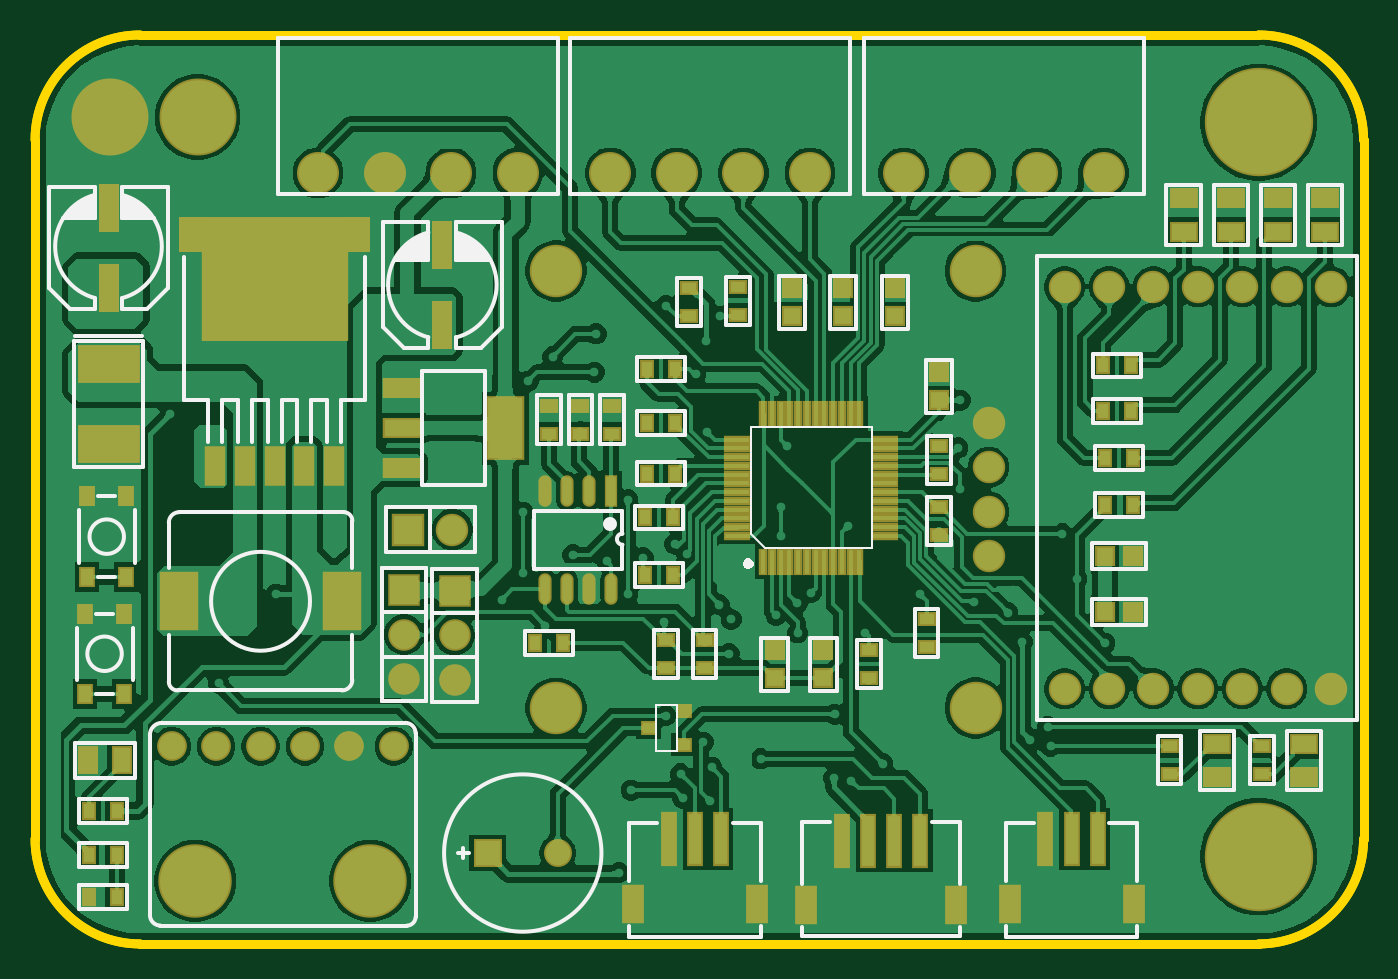
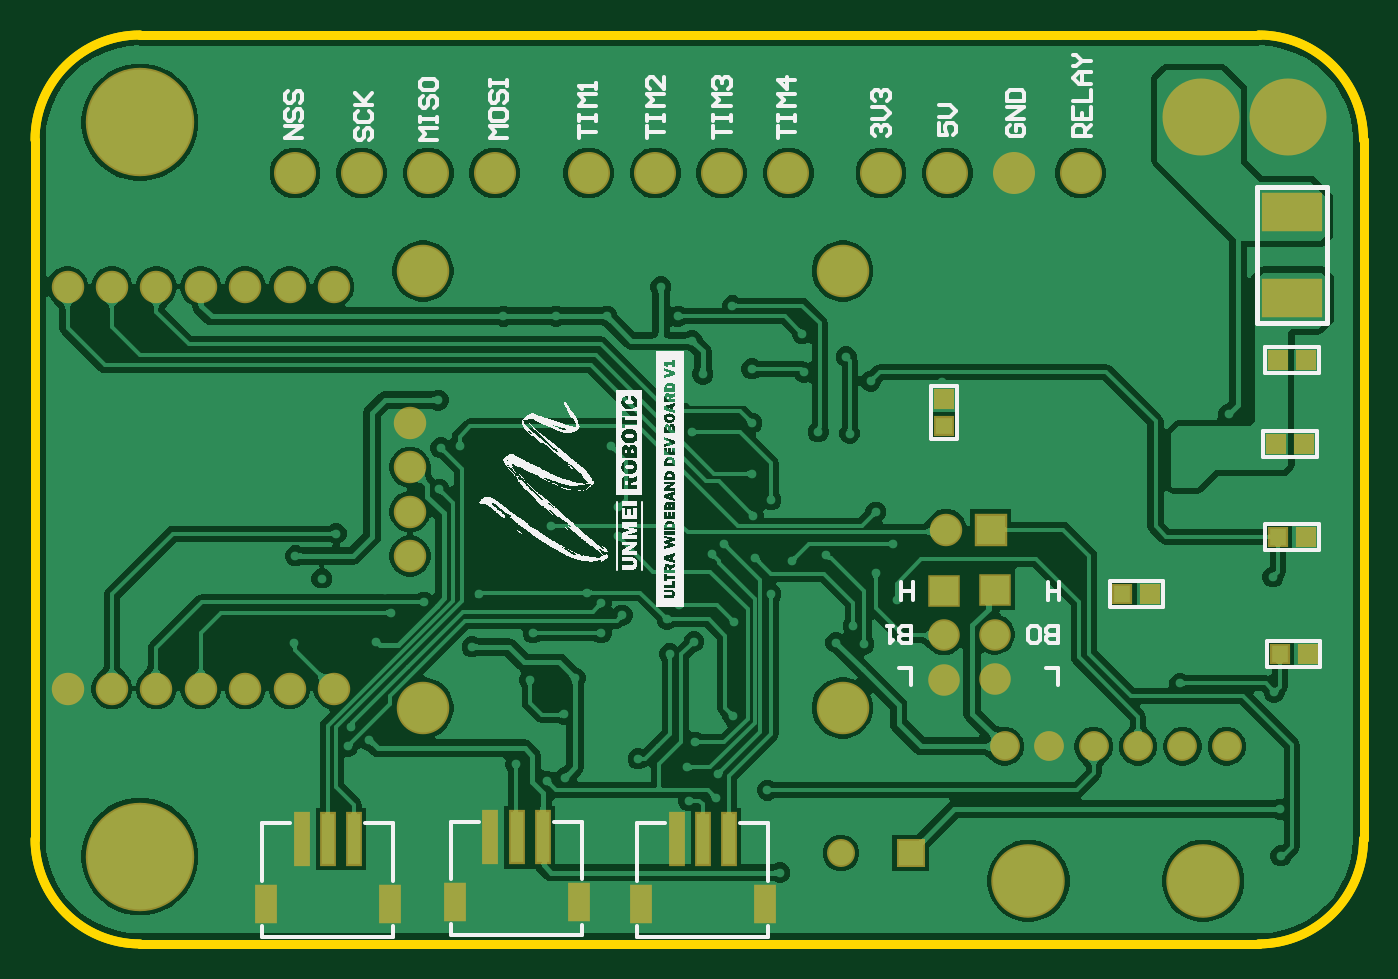
Circuit board: 10 layer files. Board 76.0 x 52.0 mm.
- bottom_copper: UWB-Anchor-DevBoard.GBL (99572 bytes)
- bottom_silk: UWB-Anchor-DevBoard.GBO (87879 bytes)
- paste: UWB-Anchor-DevBoard.GBP (1004 bytes)
- bottom_mask: UWB-Anchor-DevBoard.GBS (2360 bytes)
- outline: UWB-Anchor-DevBoard.GKO (619 bytes)
- outline: UWB-Anchor-DevBoard.GM1 (619 bytes)
- top_copper: UWB-Anchor-DevBoard.GTL (150808 bytes)
- top_silk: UWB-Anchor-DevBoard.GTO (10597 bytes)
- paste: UWB-Anchor-DevBoard.GTP (4577 bytes)
- top_mask: UWB-Anchor-DevBoard.GTS (5928 bytes)

=== bottom_copper: UWB-Anchor-DevBoard.GBL (99572 bytes, source omitted) ===
=== bottom_silk: UWB-Anchor-DevBoard.GBO (87879 bytes, source omitted) ===
=== paste: UWB-Anchor-DevBoard.GBP ===
G04*
G04 #@! TF.GenerationSoftware,Altium Limited,Altium Designer,21.2.2 (38)*
G04*
G04 Layer_Color=128*
%FSTAX24Y24*%
%MOIN*%
G70*
G04*
G04 #@! TF.SameCoordinates,CF9AC677-4E03-495D-8773-30470D0FCF73*
G04*
G04*
G04 #@! TF.FilePolarity,Positive*
G04*
G01*
G75*
%ADD21R,0.0394X0.0374*%
%ADD27R,0.0433X0.0787*%
%ADD28R,0.0276X0.1142*%
%ADD29R,0.0374X0.0394*%
%ADD87R,0.1299X0.0787*%
D21*
X019449Y021654D02*
D03*
Y022283D02*
D03*
D27*
X027677Y010945D02*
D03*
X030472D02*
D03*
X023484Y010906D02*
D03*
X02628D02*
D03*
X031929D02*
D03*
X034724D02*
D03*
D28*
X028484Y012402D02*
D03*
X029075Y012402D02*
D03*
X029665D02*
D03*
X024291Y012362D02*
D03*
X024882Y012362D02*
D03*
X025472D02*
D03*
X032736Y012362D02*
D03*
X033327Y012362D02*
D03*
X033917D02*
D03*
D29*
X01189Y016535D02*
D03*
X01126D02*
D03*
X011929Y019173D02*
D03*
X011299D02*
D03*
X015433Y017874D02*
D03*
X014803D02*
D03*
X011968Y02126D02*
D03*
X011339D02*
D03*
X011929Y02315D02*
D03*
X011299D02*
D03*
D87*
X011614Y026476D02*
D03*
Y024547D02*
D03*
M02*

=== bottom_mask: UWB-Anchor-DevBoard.GBS ===
G04*
G04 #@! TF.GenerationSoftware,Altium Limited,Altium Designer,21.2.2 (38)*
G04*
G04 Layer_Color=16711935*
%FSTAX24Y24*%
%MOIN*%
G70*
G04*
G04 #@! TF.SameCoordinates,CF9AC677-4E03-495D-8773-30470D0FCF73*
G04*
G04*
G04 #@! TF.FilePolarity,Negative*
G04*
G01*
G75*
%ADD42R,0.0474X0.0454*%
%ADD48R,0.0513X0.0867*%
%ADD49R,0.0356X0.1222*%
%ADD50R,0.0454X0.0474*%
%ADD56R,0.0631X0.0631*%
%ADD57C,0.0631*%
%ADD58C,0.0730*%
%ADD59C,0.1182*%
%ADD60C,0.2442*%
%ADD61C,0.0946*%
%ADD62C,0.1655*%
%ADD63C,0.0671*%
%ADD64C,0.0710*%
%ADD65R,0.0710X0.0710*%
%ADD66C,0.1734*%
%ADD67R,0.0730X0.0730*%
%ADD88R,0.1379X0.0867*%
D42*
X019449Y021654D02*
D03*
Y022283D02*
D03*
D48*
X027677Y010945D02*
D03*
X030472D02*
D03*
X023484Y010906D02*
D03*
X02628D02*
D03*
X031929D02*
D03*
X034724D02*
D03*
D49*
X028484Y012402D02*
D03*
X029075Y012402D02*
D03*
X029665D02*
D03*
X024291Y012362D02*
D03*
X024882Y012362D02*
D03*
X025472D02*
D03*
X032736Y012362D02*
D03*
X033327Y012362D02*
D03*
X033917D02*
D03*
D50*
X01189Y016535D02*
D03*
X01126D02*
D03*
X011929Y019173D02*
D03*
X011299D02*
D03*
X015433Y017874D02*
D03*
X014803D02*
D03*
X011968Y02126D02*
D03*
X011339D02*
D03*
X011929Y02315D02*
D03*
X011299D02*
D03*
D56*
X020197Y012047D02*
D03*
D57*
X021772D02*
D03*
D58*
X033189Y015748D02*
D03*
X034189D02*
D03*
X035189D02*
D03*
X036189D02*
D03*
X037189D02*
D03*
X038189D02*
D03*
X039189D02*
D03*
X033189Y024803D02*
D03*
X034189D02*
D03*
X035189D02*
D03*
X036189D02*
D03*
X037189D02*
D03*
X038189D02*
D03*
X039189D02*
D03*
X031476Y018736D02*
D03*
Y020736D02*
D03*
Y021736D02*
D03*
Y019736D02*
D03*
X019398Y019331D02*
D03*
D59*
X031181Y015315D02*
D03*
X021732D02*
D03*
X031181Y025157D02*
D03*
X021732D02*
D03*
D60*
X037559Y011968D02*
D03*
Y028504D02*
D03*
D61*
X024453Y027362D02*
D03*
X022953D02*
D03*
X027453D02*
D03*
X025953D02*
D03*
X01787D02*
D03*
X01637D02*
D03*
X02087D02*
D03*
X01937D02*
D03*
X031067D02*
D03*
X029567D02*
D03*
X034067D02*
D03*
X032567D02*
D03*
D62*
X017547Y011417D02*
D03*
X01361D02*
D03*
D63*
X015079Y014449D02*
D03*
X016079D02*
D03*
X014079D02*
D03*
X013079D02*
D03*
X017079D02*
D03*
X018079D02*
D03*
D64*
X018307Y016968D02*
D03*
Y015969D02*
D03*
X019449Y016953D02*
D03*
Y015953D02*
D03*
D65*
X018307Y017968D02*
D03*
X019449Y017953D02*
D03*
D66*
X013661Y028622D02*
D03*
X011693D02*
D03*
D67*
X018398Y019331D02*
D03*
D88*
X011614Y026476D02*
D03*
Y024547D02*
D03*
M02*

=== outline: UWB-Anchor-DevBoard.GKO ===
G04*
G04 #@! TF.GenerationSoftware,Altium Limited,Altium Designer,21.2.2 (38)*
G04*
G04 Layer_Color=16711935*
%FSTAX24Y24*%
%MOIN*%
G70*
G04*
G04 #@! TF.SameCoordinates,CF9AC677-4E03-495D-8773-30470D0FCF73*
G04*
G04*
G04 #@! TF.FilePolarity,Positive*
G04*
G01*
G75*
%ADD71C,0.0197*%
D71*
X039921Y02811D02*
G03*
X037559Y030472I-002362J0D01*
G01*
X037559Y01D02*
G03*
X039921Y012362I0J002362D01*
G01*
X01Y012362D02*
G03*
X012362Y01I002362J0D01*
G01*
X012362Y030472D02*
G03*
X01Y02811I0J-002362D01*
G01*
X012362Y01D02*
X037559D01*
X01Y012362D02*
Y02811D01*
X012362Y030472D02*
X037559D01*
X039921Y012362D02*
Y02811D01*
M02*

=== outline: UWB-Anchor-DevBoard.GM1 ===
G04*
G04 #@! TF.GenerationSoftware,Altium Limited,Altium Designer,21.2.2 (38)*
G04*
G04 Layer_Color=16711935*
%FSTAX24Y24*%
%MOIN*%
G70*
G04*
G04 #@! TF.SameCoordinates,CF9AC677-4E03-495D-8773-30470D0FCF73*
G04*
G04*
G04 #@! TF.FilePolarity,Positive*
G04*
G01*
G75*
%ADD71C,0.0197*%
D71*
X012362Y030472D02*
G03*
X01Y02811I0J-002362D01*
G01*
X01Y012362D02*
G03*
X012362Y01I002362J0D01*
G01*
X037559Y01D02*
G03*
X039921Y012362I0J002362D01*
G01*
X039921Y02811D02*
G03*
X037559Y030472I-002362J0D01*
G01*
X039921Y012362D02*
Y02811D01*
X012362Y030472D02*
X037559D01*
X01Y012362D02*
Y02811D01*
X012362Y01D02*
X037559D01*
M02*

=== top_copper: UWB-Anchor-DevBoard.GTL (150808 bytes, source omitted) ===
=== top_silk: UWB-Anchor-DevBoard.GTO (10597 bytes, source omitted) ===
=== paste: UWB-Anchor-DevBoard.GTP ===
G04*
G04 #@! TF.GenerationSoftware,Altium Limited,Altium Designer,21.2.2 (38)*
G04*
G04 Layer_Color=8421504*
%FSTAX24Y24*%
%MOIN*%
G70*
G04*
G04 #@! TF.SameCoordinates,CF9AC677-4E03-495D-8773-30470D0FCF73*
G04*
G04*
G04 #@! TF.FilePolarity,Positive*
G04*
G01*
G75*
%ADD14R,0.0217X0.0630*%
%ADD15O,0.0217X0.0630*%
%ADD16R,0.3200X0.2672*%
%ADD17R,0.0341X0.0770*%
%ADD18R,0.0787X0.1260*%
%ADD19R,0.0787X0.1378*%
%ADD20R,0.0787X0.0394*%
%ADD21R,0.0394X0.0374*%
%ADD22R,0.0335X0.0256*%
%ADD23R,0.0110X0.0531*%
%ADD24R,0.0531X0.0110*%
%ADD25R,0.0571X0.0394*%
%ADD26R,0.0256X0.0335*%
%ADD27R,0.0433X0.0787*%
%ADD28R,0.0276X0.1142*%
%ADD29R,0.0374X0.0394*%
%ADD30R,0.0276X0.0236*%
%ADD31R,0.0276X0.0394*%
%ADD32R,0.0394X0.1024*%
%ADD33R,0.1335X0.0772*%
%ADD34R,0.0394X0.0571*%
G36*
X013818Y026311D02*
X013308D01*
Y025639D01*
X013818D01*
Y026311D01*
D02*
G37*
G36*
X01748D02*
X017009D01*
Y025639D01*
X01748D01*
Y026311D01*
D02*
G37*
D14*
X02298Y020197D02*
D03*
D15*
X02148Y020197D02*
D03*
X02248D02*
D03*
X02198D02*
D03*
X02298Y017987D02*
D03*
X02248D02*
D03*
X02198D02*
D03*
X02148D02*
D03*
D16*
X015394Y024975D02*
D03*
D17*
X016732Y020773D02*
D03*
X016063D02*
D03*
X015396D02*
D03*
X014724D02*
D03*
X014055D02*
D03*
D18*
X013248Y017717D02*
D03*
X016909D02*
D03*
D19*
X020591Y021614D02*
D03*
D20*
X018268Y020709D02*
D03*
Y021614D02*
D03*
Y02252D02*
D03*
D21*
X02937Y024134D02*
D03*
Y024764D02*
D03*
X030354Y022244D02*
D03*
Y022874D02*
D03*
X028189Y024134D02*
D03*
Y024764D02*
D03*
X027047Y024134D02*
D03*
Y024764D02*
D03*
X027756Y015984D02*
D03*
Y016614D02*
D03*
X026654Y015984D02*
D03*
Y016614D02*
D03*
D22*
X030079Y017323D02*
D03*
Y016693D02*
D03*
X037638Y013819D02*
D03*
Y014449D02*
D03*
X035551Y013819D02*
D03*
Y014449D02*
D03*
X025827Y024173D02*
D03*
Y024803D02*
D03*
X024724Y024134D02*
D03*
Y024764D02*
D03*
X025079Y01685D02*
D03*
Y01622D02*
D03*
X024213Y01685D02*
D03*
Y01622D02*
D03*
X022992Y022126D02*
D03*
Y021496D02*
D03*
X022283Y022126D02*
D03*
Y021496D02*
D03*
X021575Y022126D02*
D03*
Y021496D02*
D03*
X030354Y019213D02*
D03*
Y019843D02*
D03*
X02878Y016614D02*
D03*
Y015984D02*
D03*
X030354Y02122D02*
D03*
Y020591D02*
D03*
D23*
X026398Y018612D02*
D03*
X026594D02*
D03*
X026791D02*
D03*
X026988D02*
D03*
X027185D02*
D03*
X027382D02*
D03*
X027579D02*
D03*
X027776D02*
D03*
X027972D02*
D03*
X028169D02*
D03*
X028366D02*
D03*
X028563D02*
D03*
Y021939D02*
D03*
X028366D02*
D03*
X028169D02*
D03*
X027972D02*
D03*
X027776D02*
D03*
X027579D02*
D03*
X027382D02*
D03*
X027185D02*
D03*
X026988D02*
D03*
X026791D02*
D03*
X026594D02*
D03*
X026398D02*
D03*
D24*
X029144Y019193D02*
D03*
Y01939D02*
D03*
Y019587D02*
D03*
Y019783D02*
D03*
Y01998D02*
D03*
Y020177D02*
D03*
Y020374D02*
D03*
Y020571D02*
D03*
Y020768D02*
D03*
Y020965D02*
D03*
Y021161D02*
D03*
Y021358D02*
D03*
X025817D02*
D03*
Y021161D02*
D03*
Y020965D02*
D03*
Y020768D02*
D03*
Y020571D02*
D03*
Y020374D02*
D03*
Y020177D02*
D03*
Y01998D02*
D03*
Y019783D02*
D03*
Y019587D02*
D03*
Y01939D02*
D03*
Y019193D02*
D03*
D25*
X038583Y014508D02*
D03*
Y01376D02*
D03*
X036614Y014508D02*
D03*
Y01376D02*
D03*
X035866Y026043D02*
D03*
Y026791D02*
D03*
X036929D02*
D03*
Y026043D02*
D03*
X039055Y026791D02*
D03*
Y026043D02*
D03*
X037992Y026791D02*
D03*
Y026043D02*
D03*
D26*
X02126Y016772D02*
D03*
X02189D02*
D03*
X02374Y019606D02*
D03*
X02437D02*
D03*
X02378Y020591D02*
D03*
X024409D02*
D03*
X02378Y021732D02*
D03*
X024409D02*
D03*
X034055Y023031D02*
D03*
X034685D02*
D03*
X034055Y022008D02*
D03*
X034685D02*
D03*
X034094Y019882D02*
D03*
X034724D02*
D03*
X034094Y020945D02*
D03*
X034724D02*
D03*
X02374Y018307D02*
D03*
X02437D02*
D03*
X024409Y022953D02*
D03*
X02378D02*
D03*
X01185Y012008D02*
D03*
X01122D02*
D03*
Y012992D02*
D03*
X01185D02*
D03*
X01122Y011063D02*
D03*
X01185D02*
D03*
D27*
X023465Y010906D02*
D03*
X02626D02*
D03*
X027362Y010866D02*
D03*
X030748D02*
D03*
X031949Y010906D02*
D03*
X034744D02*
D03*
D28*
X024272Y012362D02*
D03*
X024862D02*
D03*
X025453Y012362D02*
D03*
X02935Y012323D02*
D03*
X02876Y012323D02*
D03*
X028169D02*
D03*
X029941Y012323D02*
D03*
X032756Y012362D02*
D03*
X033346D02*
D03*
X033937Y012362D02*
D03*
D29*
X034724Y01748D02*
D03*
X034094D02*
D03*
X034724Y01874D02*
D03*
X034094D02*
D03*
D30*
X024606Y014488D02*
D03*
Y015236D02*
D03*
X023819Y014862D02*
D03*
D31*
X011122Y01563D02*
D03*
Y017441D02*
D03*
X012008Y01563D02*
D03*
Y017441D02*
D03*
X011171Y018268D02*
D03*
Y020079D02*
D03*
X012057Y018268D02*
D03*
Y020079D02*
D03*
D32*
X011654Y024764D02*
D03*
Y026575D02*
D03*
X019173Y025748D02*
D03*
Y023937D02*
D03*
D33*
X011654Y02126D02*
D03*
Y023071D02*
D03*
D34*
X011949Y014134D02*
D03*
X011201D02*
D03*
M02*

=== top_mask: UWB-Anchor-DevBoard.GTS (5928 bytes, source omitted) ===
